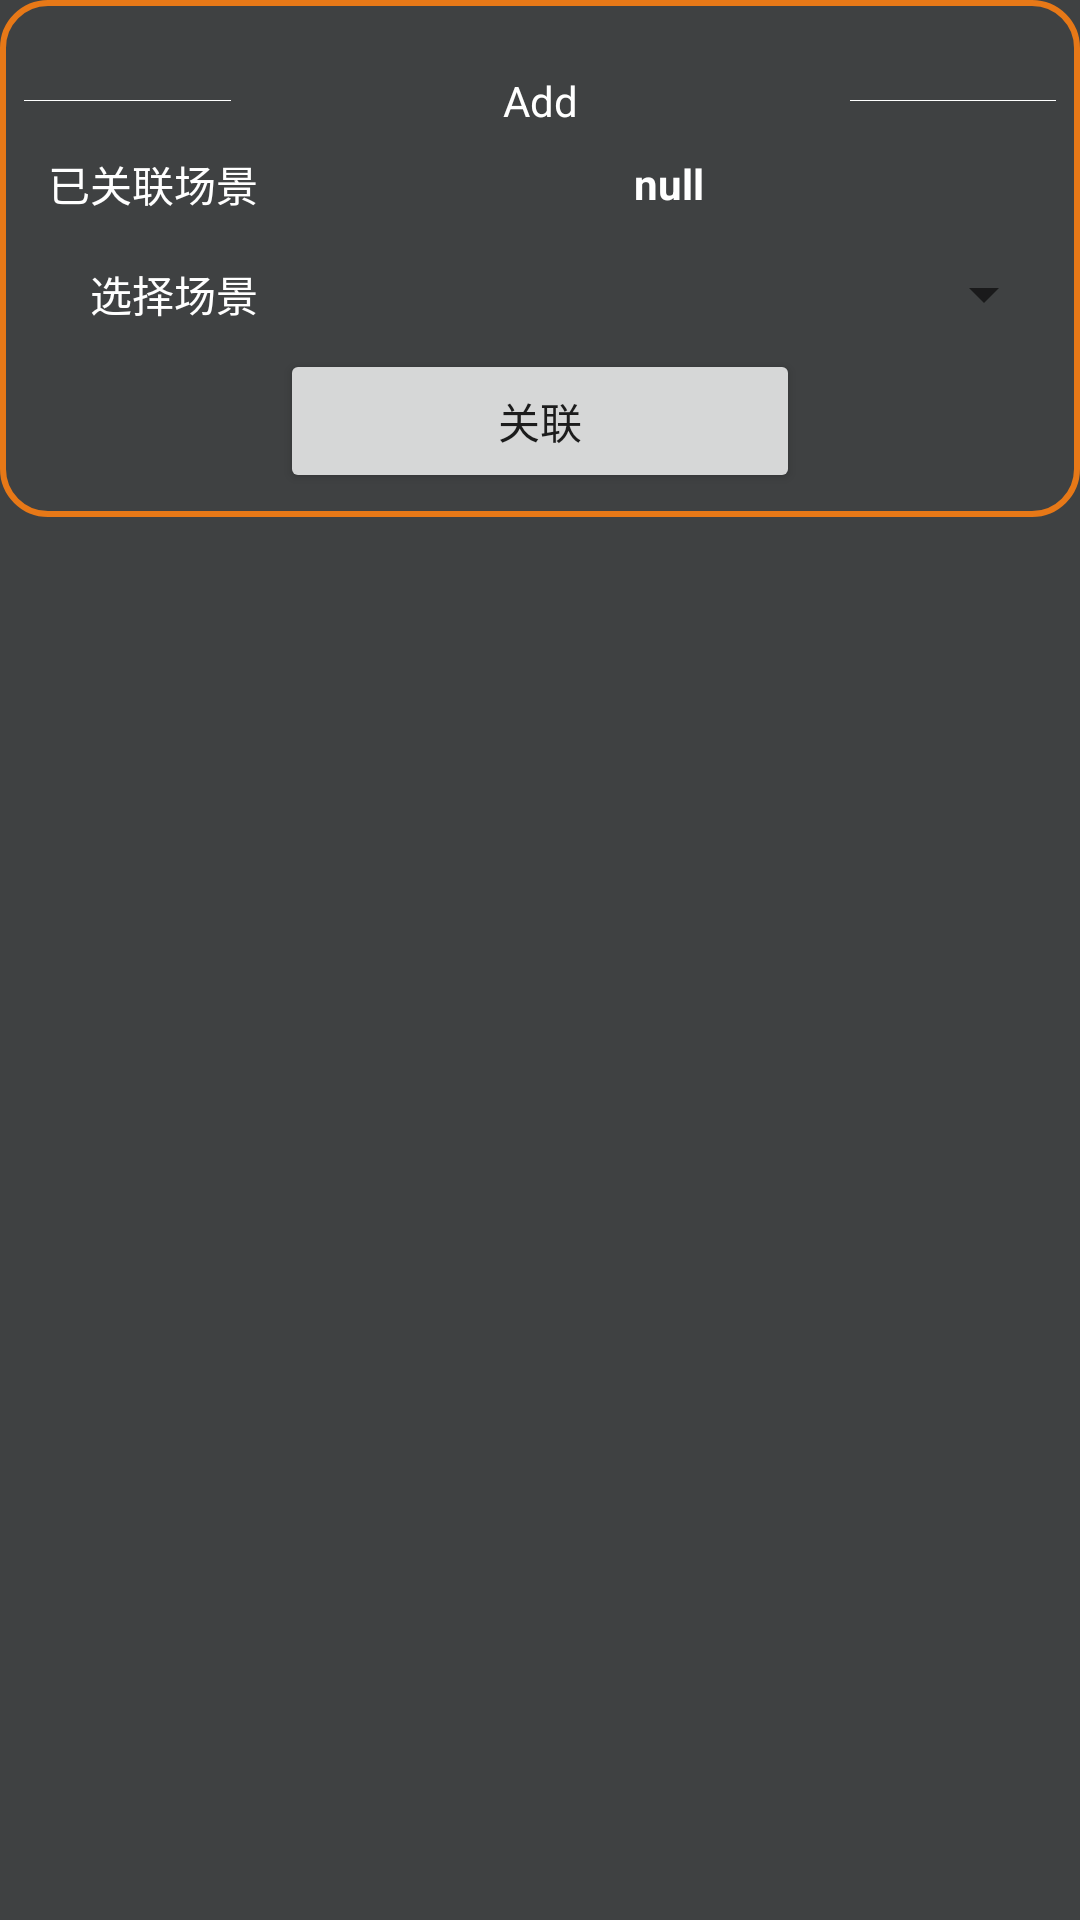

Write the Android layout XML for this screen, with the resource values it uses.
<!-- AndroidManifest.xml: application theme AppTheme -->
<!-- res/layout/con_opt_item_set_as_scene.xml -->
<?xml version="1.0" encoding="utf-8"?>
<ScrollView
    xmlns:android="http://schemas.android.com/apk/res/android"
    android:layout_width="match_parent"
    android:layout_height="match_parent"
    android:background="@color/barBackground"
    android:scrollbarStyle="insideOverlay">
    <LinearLayout
        android:layout_width="match_parent"
        android:layout_height="wrap_content"
        android:background="@drawable/dialog_bg_shape_light"
        android:orientation="vertical"
        android:padding="@dimen/appbar_padding_top">


        <LinearLayout
            android:layout_width="match_parent"
            android:layout_height="0dp"
            android:layout_marginTop="@dimen/fab_margin"
            android:layout_weight="1"
            android:background="@color/barBackground"
            android:gravity="center_vertical"
            android:orientation="horizontal">

            <ImageView
                android:layout_width="match_parent"
                android:layout_height="wrap_content"
                android:layout_weight="1"
                android:src="@mipmap/img_line"/>

            <TextView
                android:id="@+id/headLineTitle"
                android:layout_width="match_parent"
                android:layout_height="wrap_content"
                android:layout_weight="0.5"
                android:gravity="center_horizontal"
                android:singleLine="true"
                android:text="@string/action_add"
                android:textColor="@android:color/white"/>

            <ImageView
                android:layout_width="match_parent"
                android:layout_height="wrap_content"
                android:layout_weight="1"
                android:src="@mipmap/img_line"/>
        </LinearLayout>

        <LinearLayout
            android:id="@+id/alreadyCommitView"
            android:layout_width="match_parent"
            android:layout_height="0dp"
            android:layout_weight="1"
            android:gravity="center_vertical"
            android:orientation="horizontal">

            <TextView
                android:layout_width="match_parent"
                android:layout_height="wrap_content"
                android:layout_weight="3"
                android:gravity="end"
                android:padding="@dimen/appbar_padding_top"
                android:text="已关联场景"
                android:textColor="@android:color/white"/>

            <TextView
                android:id="@+id/curSceneName"
                android:layout_width="match_parent"
                android:layout_height="wrap_content"
                android:layout_weight="1"
                android:gravity="center"
                android:padding="@dimen/appbar_padding_top"
                android:text="null"
                android:textColor="@android:color/white"
                android:textStyle="bold"/>
        </LinearLayout>

        <LinearLayout
            android:layout_width="match_parent"
            android:layout_height="0dp"
            android:layout_weight="1"
            android:gravity="center_vertical"
            android:orientation="horizontal">

            <TextView
                android:layout_width="match_parent"
                android:layout_height="wrap_content"
                android:layout_weight="3"
                android:gravity="end"
                android:padding="@dimen/appbar_padding_top"
                android:text="选择场景"
                android:textColor="@android:color/white"/>

            <Spinner
                android:id="@+id/sceneChooseSpinner"
                android:layout_width="match_parent"
                android:layout_height="wrap_content"
                android:layout_weight="1"
                android:padding="@dimen/appbar_padding_top"/>
        </LinearLayout>

        <LinearLayout
            android:layout_width="match_parent"
            android:layout_height="0dp"
            android:layout_weight="1"
            android:gravity="center_horizontal"
            android:orientation="horizontal"
            android:weightSum="3">

            <Button
                android:id="@+id/id_btn_set_as"
                android:layout_width="wrap_content"
                android:layout_height="wrap_content"
                android:layout_weight="1"
                android:gravity="center"
                android:padding="@dimen/appbar_padding_top"
                android:text="关联"/>
        </LinearLayout>

    </LinearLayout>
</ScrollView>
<!-- resources referenced by this layout -->
<resources>
  <color name="barBackground">#3f4142</color>
  <dimen name="appbar_padding_top">8dp</dimen>
  <dimen name="fab_margin">16dp</dimen>
  <!-- drawable dialog_bg_shape_light (drawable) -->
  <?xml version="1.0" encoding="utf-8"?>
  <shape xmlns:android="http://schemas.android.com/apk/res/android"
         android:shape="rectangle">
  
      <solid android:color="@color/barBackground"/>
      <corners
          android:radius="15dp"/>
      <stroke
          android:width="2dp"
          android:color="@color/warmColor"
          />
  </shape>
  <!-- mipmap img_line: png bitmap (mipmap-xxxhdpi, 169 bytes) -->
  <string name="action_add">Add</string>
  <style name="AppTheme" parent="Theme.AppCompat.DayNight">
          
          <item name="colorPrimary">@color/colorPrimary</item>
          <item name="colorPrimaryDark">@color/colorPrimaryDark</item>
          <item name="colorAccent">@color/colorAccent</item>
      </style>
  <color name="warmColor">#ffE77817</color>
  <color name="colorPrimary">#0099cc</color>
  <color name="colorPrimaryDark">#ff000000</color>
  <color name="colorAccent">#ff71BDE6</color>
</resources>
